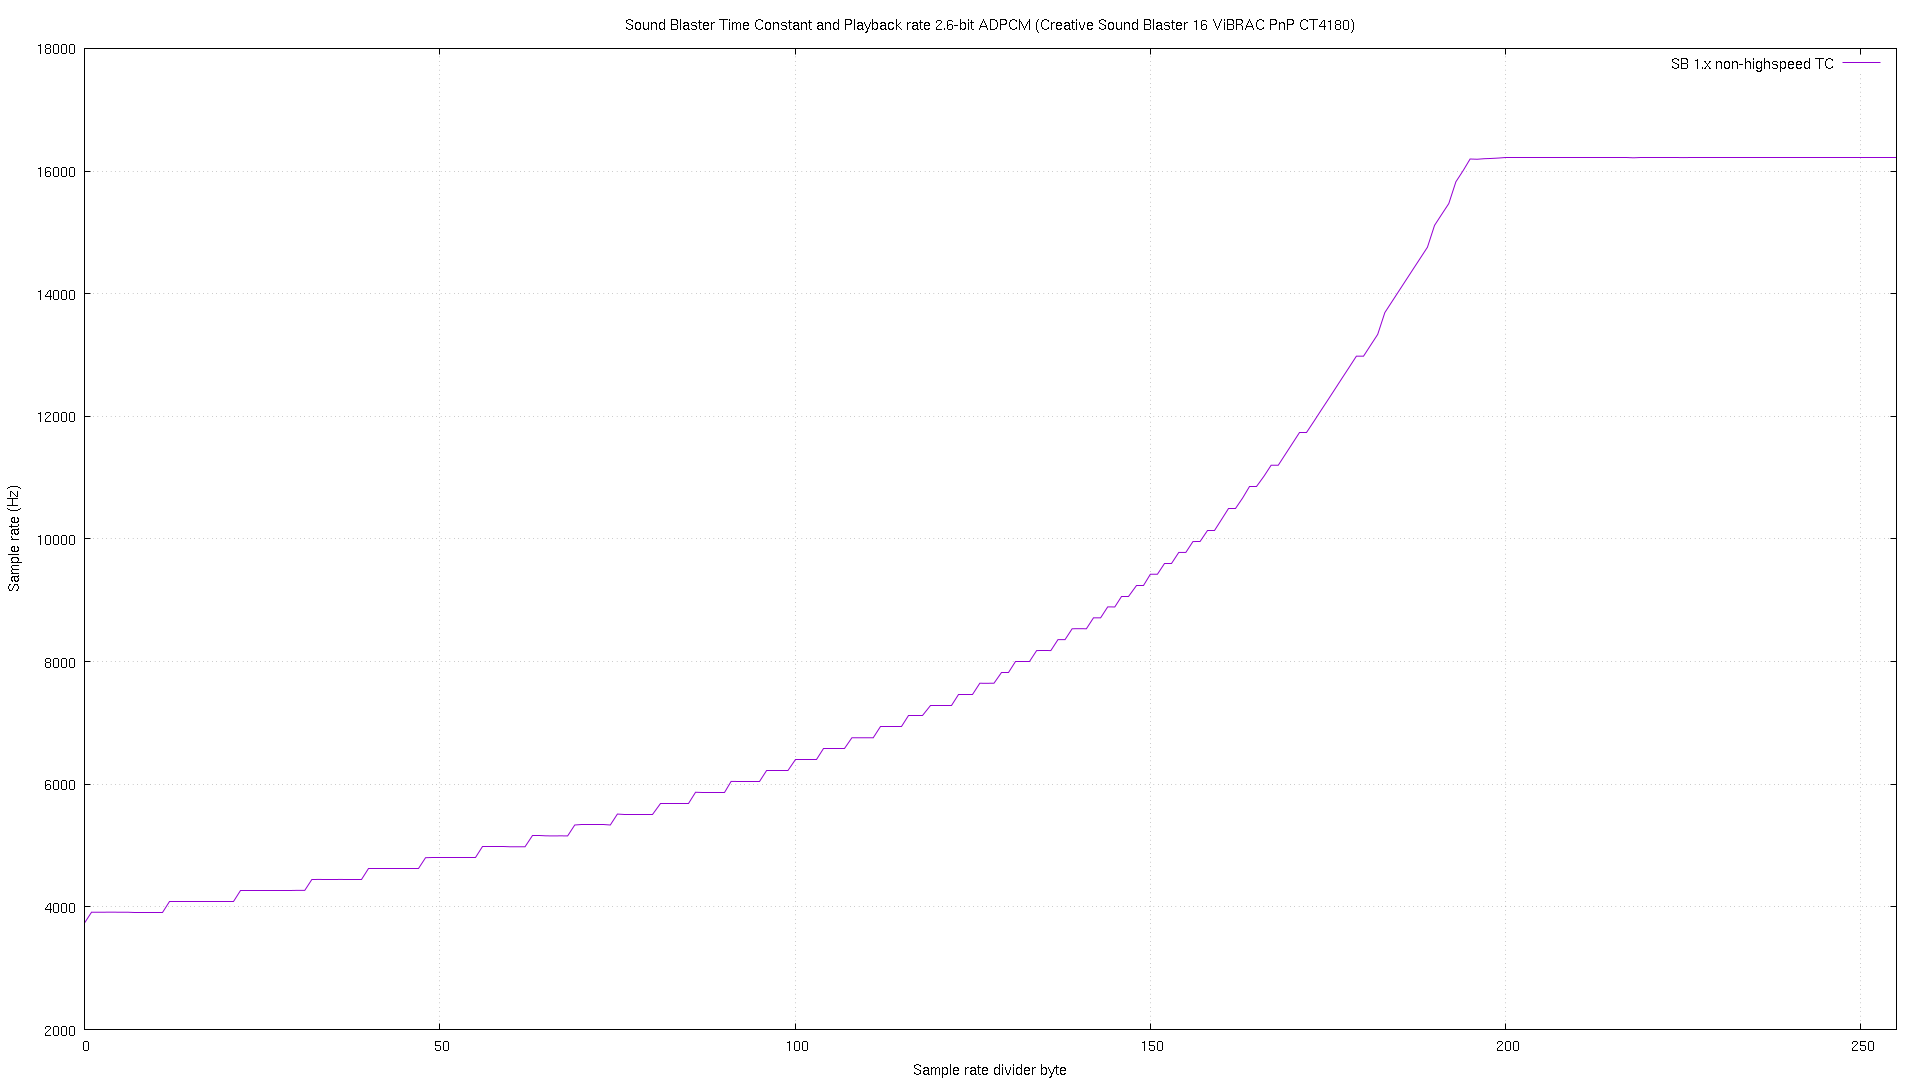

The data file committed next to this chart (first rows):
# tc, sb1xa26
0, 3735
1, 3913
2, 3913
3, 3913
4, 3913
5, 3913
6, 3913
7, 3913
8, 3913
9, 3913
10, 3913
11, 3913
12, 4090
13, 4091
14, 4091
15, 4091
16, 4091
17, 4091
18, 4091
19, 4091
20, 4091
21, 4091
22, 4268
23, 4269
24, 4268
25, 4269
26, 4268
27, 4268
28, 4268
29, 4268
30, 4269
31, 4268
32, 4446
33, 4447
34, 4446
35, 4446
36, 4447
37, 4447
38, 4447
39, 4447
40, 4624
41, 4624
42, 4624
43, 4624
44, 4624
45, 4624
46, 4624
47, 4624
48, 4802
49, 4802
50, 4802
51, 4802
52, 4802
53, 4802
54, 4802
55, 4802
56, 4979
57, 4980
58, 4980
59, 4980
... 196 more rows
